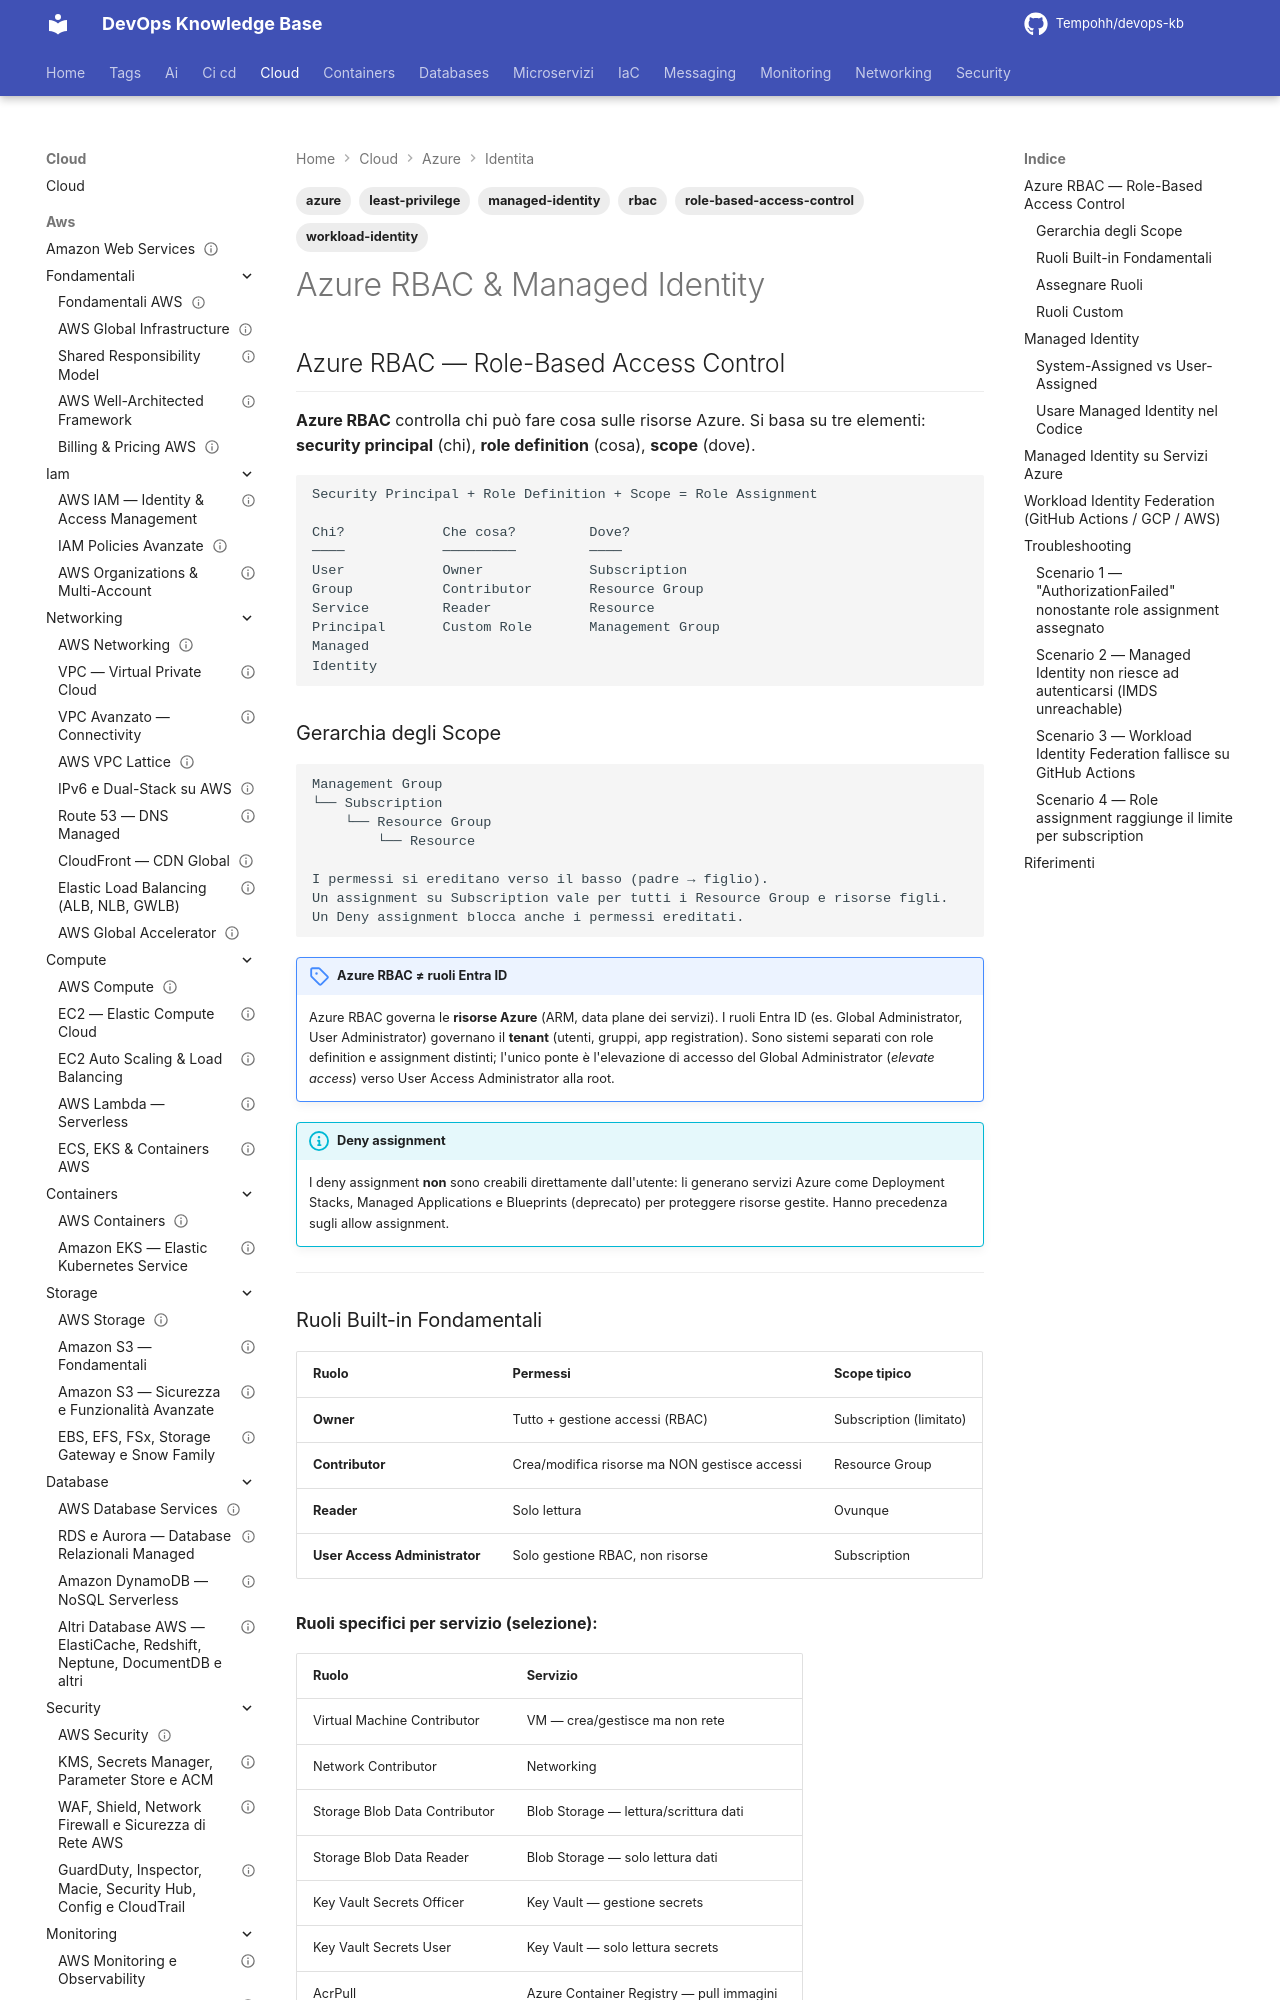

repository: Tempohh/devops-kb · page: cloud/azure/identita/rbac-managed-identity/index.html · generator: mkdocs

---
title: "Azure RBAC & Managed Identity"
slug: rbac-managed-identity
category: cloud
tags: [azure, rbac, role-based-access-control, managed-identity, workload-identity, least-privilege]
search_keywords: [Azure RBAC, Role Based Access Control Azure, ruoli Azure, built-in roles, custom roles, scope Azure RBAC, Managed Identity system assigned user assigned, Workload Identity Federation, service principal vs managed identity, az role assignment, Owner Contributor Reader, Azure role definition, privilegio minimo Azure, ABAC Azure]
parent: cloud/azure/identita/_index
related: [cloud/azure/identita/entra-id, cloud/azure/identita/governance, cloud/azure/security/key-vault]
official_docs: https://learn.microsoft.com/azure/role-based-access-control/
status: reviewed
difficulty: intermediate
last_updated: 2026-03-29
last_verified: 2026-10-04
---

# Azure RBAC & Managed Identity

## Azure RBAC — Role-Based Access Control

**Azure RBAC** controlla chi può fare cosa sulle risorse Azure. Si basa su tre elementi: **security principal** (chi), **role definition** (cosa), **scope** (dove).

```
Security Principal + Role Definition + Scope = Role Assignment

Chi?            Che cosa?         Dove?
────            ─────────         ────
User            Owner             Subscription
Group           Contributor       Resource Group
Service         Reader            Resource
Principal       Custom Role       Management Group
Managed
Identity
```

### Gerarchia degli Scope

```
Management Group
└── Subscription
    └── Resource Group
        └── Resource

I permessi si ereditano verso il basso (padre → figlio).
Un assignment su Subscription vale per tutti i Resource Group e risorse figli.
Un Deny assignment blocca anche i permessi ereditati.
```

!!! note "Azure RBAC ≠ ruoli Entra ID"
    Azure RBAC governa le **risorse Azure** (ARM, data plane dei servizi). I ruoli Entra ID (es. Global Administrator, User Administrator) governano il **tenant** (utenti, gruppi, app registration). Sono sistemi separati con role definition e assignment distinti; l'unico ponte è l'elevazione di accesso del Global Administrator (*elevate access*) verso User Access Administrator alla root.

!!! info "Deny assignment"
    I deny assignment **non** sono creabili direttamente dall'utente: li generano servizi Azure come Deployment Stacks, Managed Applications e Blueprints (deprecato) per proteggere risorse gestite. Hanno precedenza sugli allow assignment.

---
